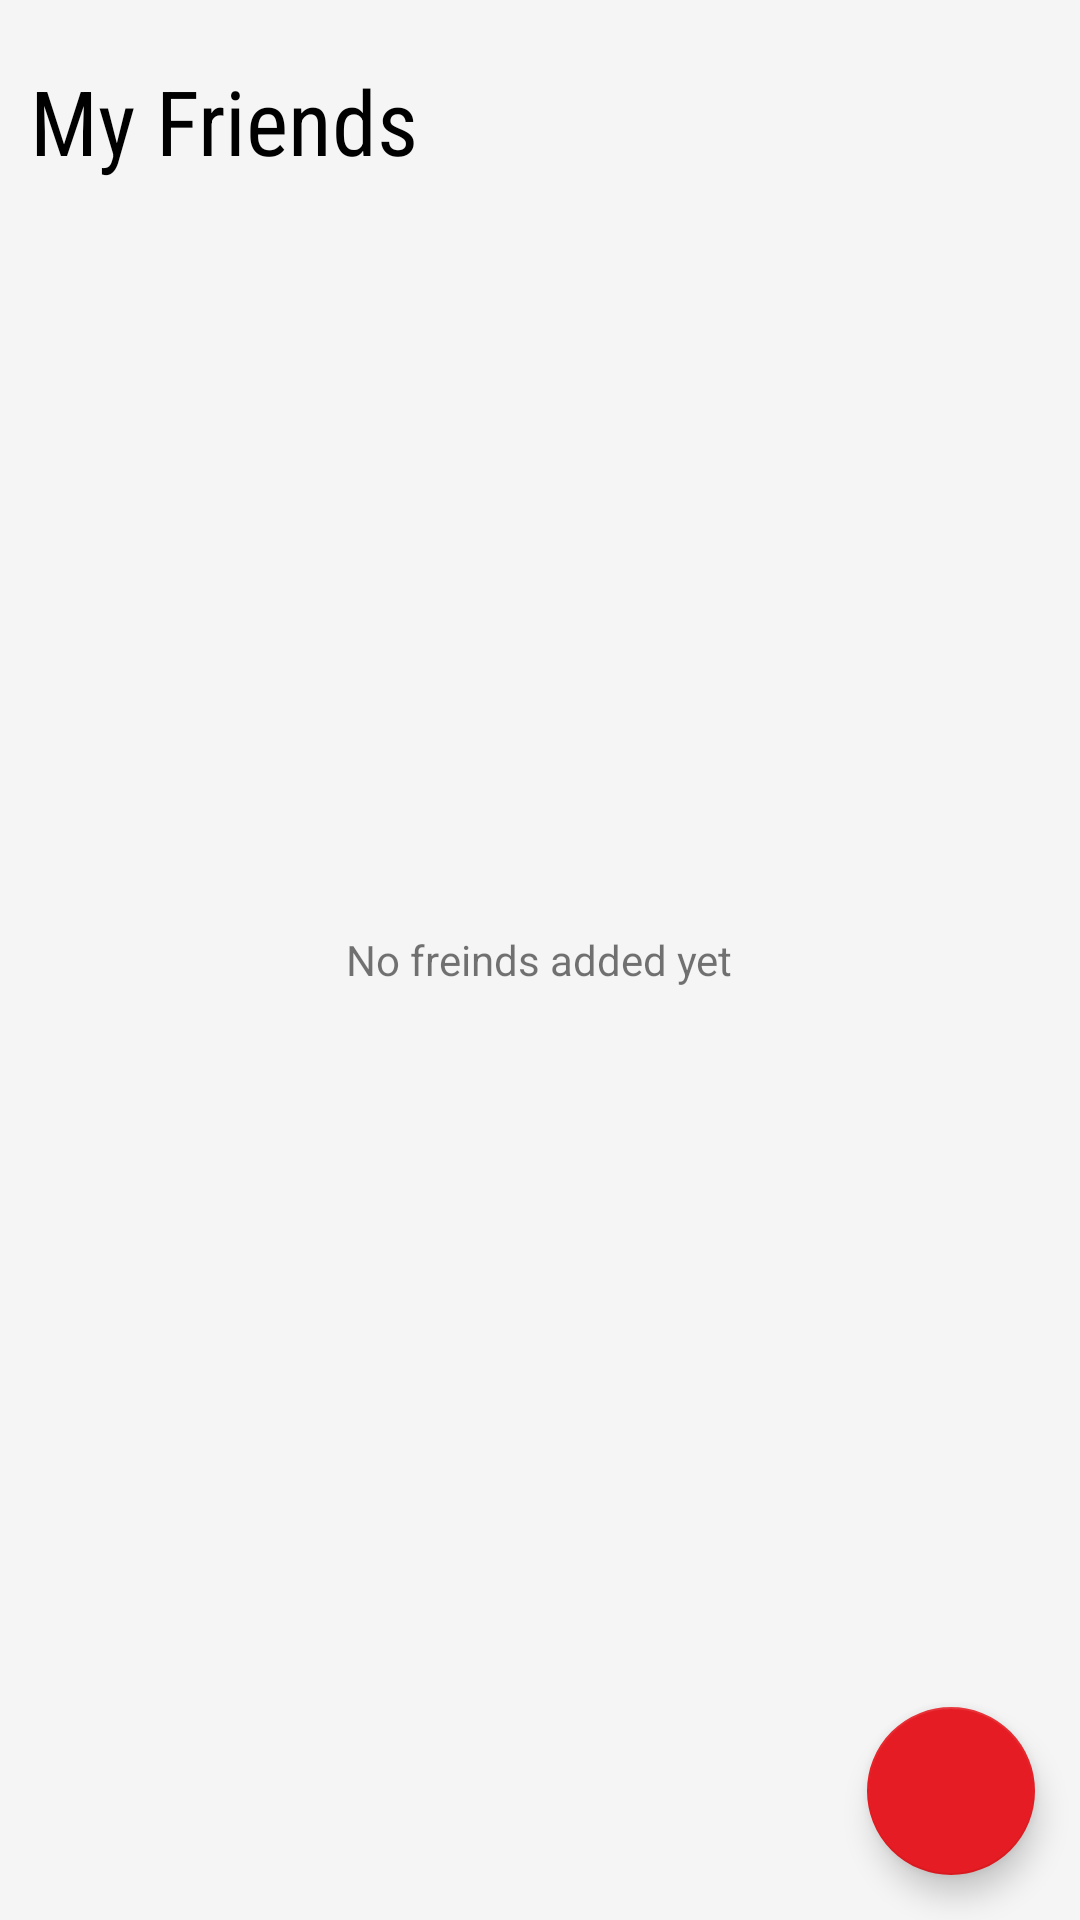

Android layout source for this screen:
<!-- AndroidManifest.xml: application theme AppTheme -->
<!-- res/layout/fragment_friends.xml -->
<?xml version="1.0" encoding="utf-8"?>

<RelativeLayout xmlns:android="http://schemas.android.com/apk/res/android"
    xmlns:app="http://schemas.android.com/apk/res-auto"
    android:background="@color/grey_100"
    android:orientation="vertical"
    android:layout_width="match_parent"
    android:layout_height="match_parent">

    <LinearLayout
        android:id="@+id/frnds_empty"
        android:orientation="vertical"
        android:gravity="center"
        android:layout_centerInParent="true"
        android:layout_width="wrap_content"
        android:layout_height="wrap_content">
        <ImageView
            android:src="@drawable/ic_mood"
            android:layout_width="wrap_content"
            android:layout_height="wrap_content" />
        <TextView
            android:text="No freinds added yet"
            android:layout_width="wrap_content"
            android:layout_height="wrap_content" />
    </LinearLayout>

    <TextView
        android:id="@+id/frnd_title"
        android:layout_marginTop="20dp"
        android:layout_marginBottom="20dp"
        android:layout_marginLeft="10dp"
        android:text="My Friends"
        style="@style/big_title_textStyle"
        android:layout_width="match_parent"
        android:layout_height="wrap_content" />
    <android.support.v7.widget.RecyclerView
        android:layout_below="@id/frnd_title"
        android:layout_above="@+id/btn_add_frnd"
        android:id="@+id/recycler"
        android:layout_width="match_parent"
        android:layout_height="match_parent"
        android:layout_margin="3dp"
        android:scrollbars="vertical"/>
    <android.support.design.widget.FloatingActionButton
        android:id="@+id/btn_add_frnd"
        app:srcCompat="@drawable/ic_add"
        android:layout_marginBottom="15dp"
        android:layout_marginRight="15dp"
        android:padding="10dp"
        app:fabSize="normal"
        android:layout_alignParentRight="true"
        android:layout_alignParentBottom="true"
        android:layout_width="wrap_content"
        android:layout_height="wrap_content" />
</RelativeLayout>
<!-- resources referenced by this layout -->
<resources>
  <color name="grey_100">#f5f5f5</color>
  <style name="big_title_textStyle">
          <item name="android:fontFamily">sans-serif-condensed</item>
          <item name="android:textColor">@android:color/black</item>
          <item name="android:textSize">30sp</item>
      </style>
  <style name="AppTheme" parent="Theme.AppCompat.Light.DarkActionBar">
          
          <item name="colorPrimary">@color/colorPrimary</item>
          <item name="colorPrimaryDark">@color/colorPrimaryDark</item>
          <item name="colorAccent">@color/colorAccent</item>
          <item name="android:windowContentTransitions">true</item>
      </style>
  <color name="colorPrimary">@color/red_500</color>
  <color name="colorPrimaryDark">@color/red_600</color>
  <color name="colorAccent">@color/colorPrimary</color>
  <color name="red_500">#e51c23</color>
  <color name="red_600">#dd191d</color>
</resources>
